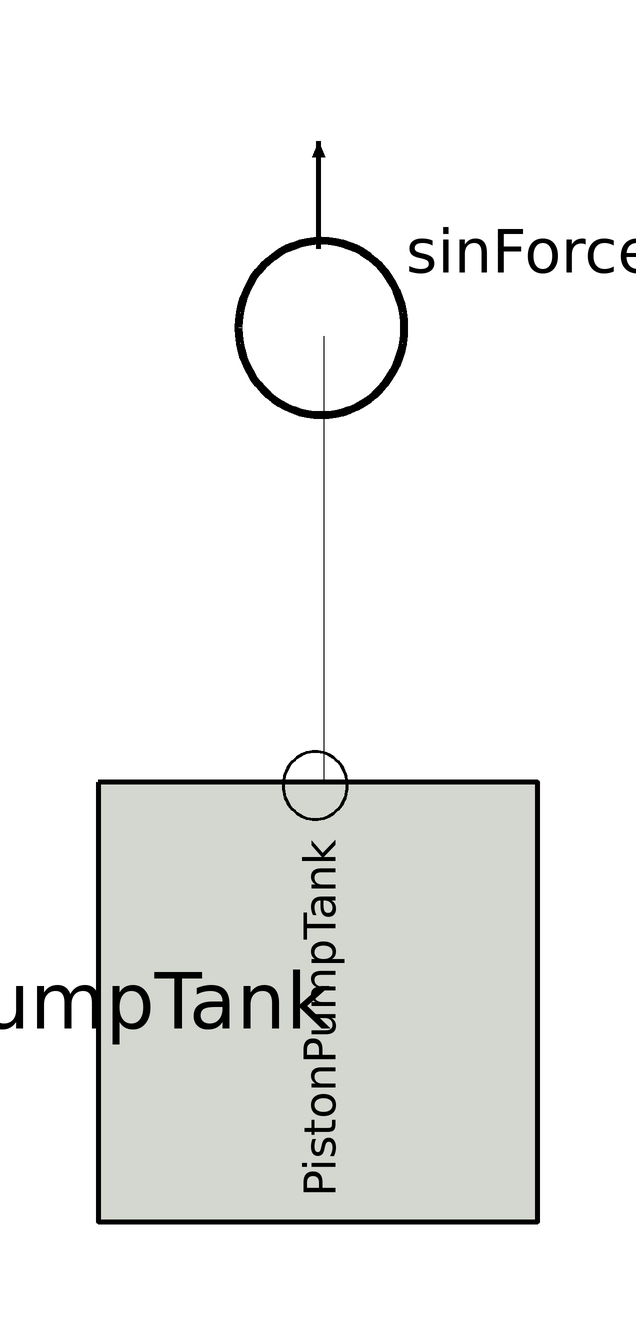

The Modelica model whose source follows is shown above as a component diagram (icons at their Placement, wires along their Line points).

model PistonPumpTankForce
      HydroMec.PistonPumpTank pistonPumpTank annotation(
        Placement(visible = true, transformation(origin = {-1, -61}, extent = {{-39, -39}, {39, 39}}, rotation = -90)));
      Translational.SinForce sinForce(F = 450) annotation(
        Placement(visible = true, transformation(origin = {-2, 64}, extent = {{-28, -28}, {28, 28}}, rotation = 90)));
    equation
      connect(pistonPumpTank.flange, sinForce.flange) annotation(
        Line(points = {{-2, -24}, {0, -24}, {0, 50}}));
    end PistonPumpTankForce;